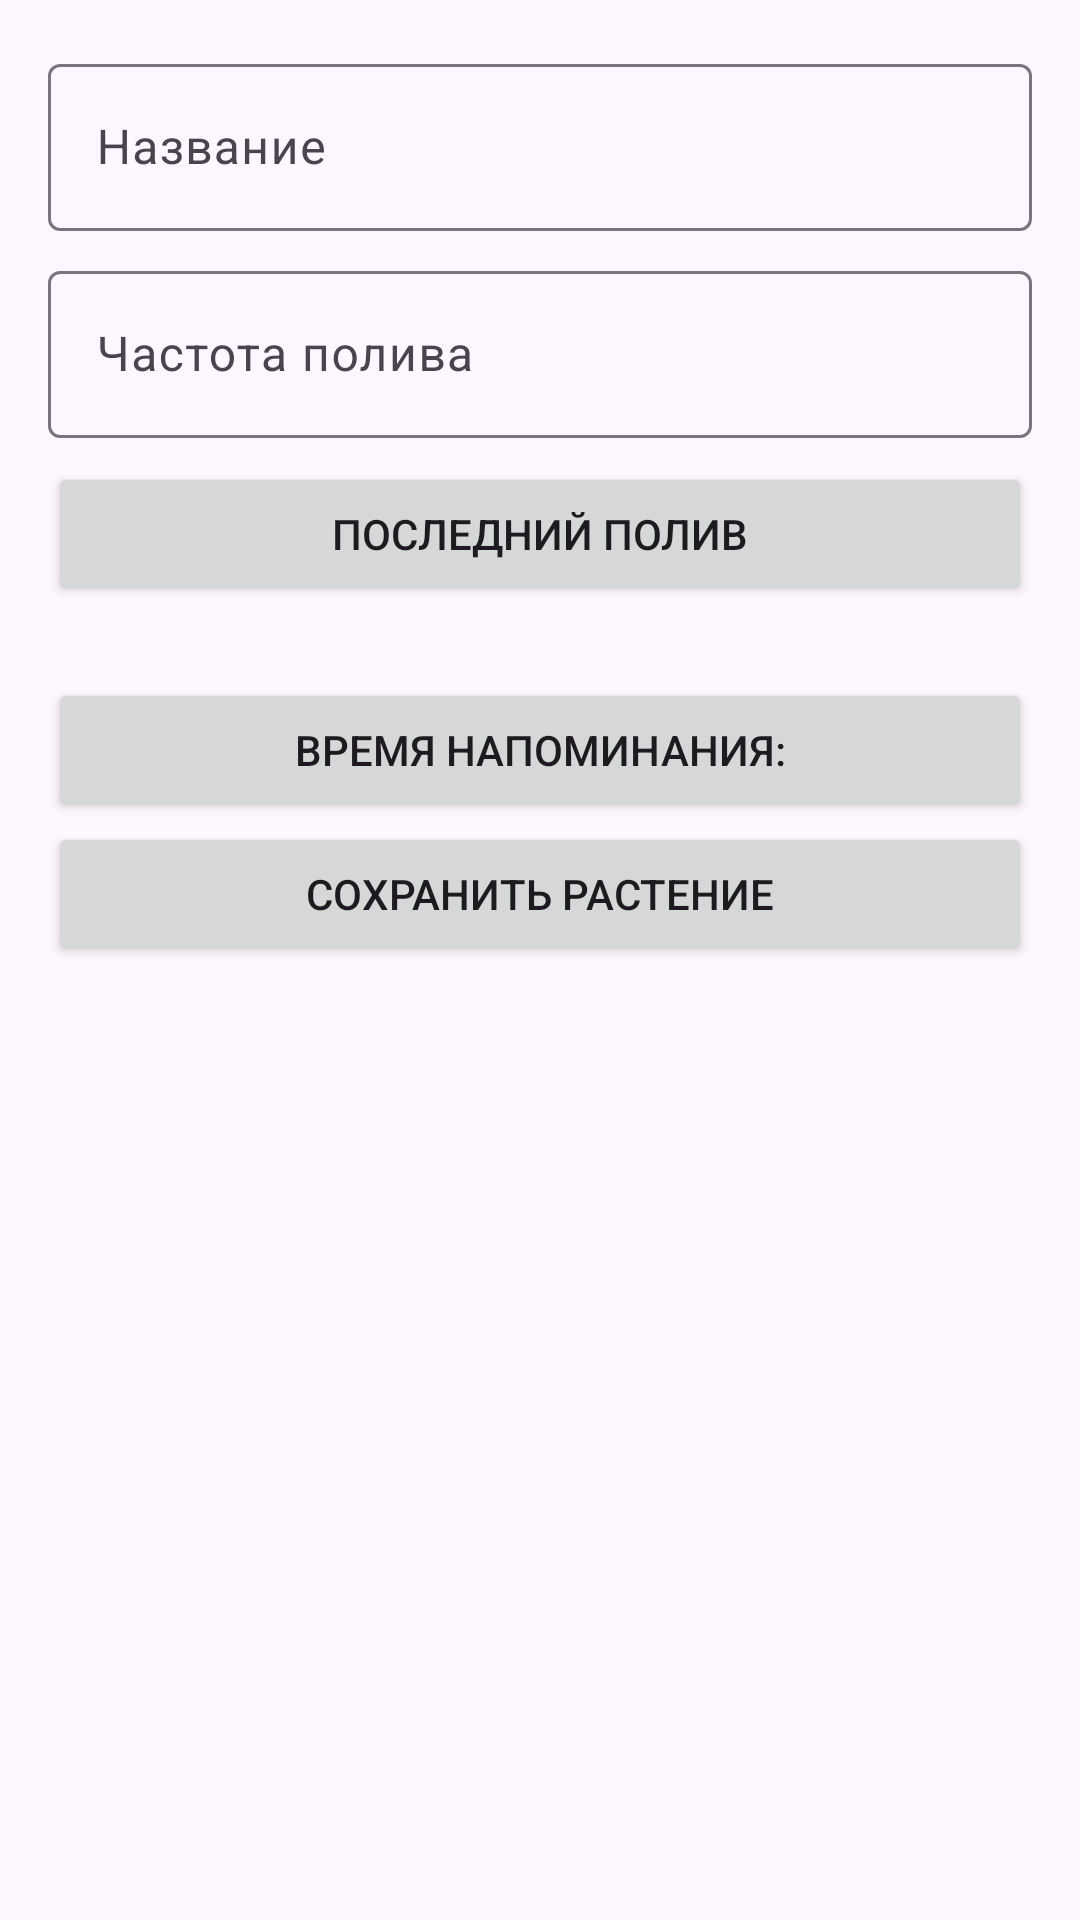

Android layout source for this screen:
<!-- AndroidManifest.xml: application theme Theme.PlantCareApp -->
<!-- res/layout/activity_add_plant.xml -->
<?xml version="1.0" encoding="utf-8"?>
<ScrollView xmlns:android="http://schemas.android.com/apk/res/android"
    xmlns:app="http://schemas.android.com/apk/res-auto"
    xmlns:tools="http://schemas.android.com/tools"
    android:layout_width="match_parent"
    android:layout_height="match_parent"
    android:padding="16dp"
    tools:context=".activities.AddPlantActivity">

    <LinearLayout
        android:layout_width="match_parent"
        android:layout_height="wrap_content"
        android:orientation="vertical"
        android:paddingBottom="16dp">

        <com.google.android.material.textfield.TextInputLayout
            android:layout_width="match_parent"
            android:layout_height="wrap_content"
            android:layout_marginBottom="8dp">

            <com.google.android.material.textfield.TextInputEditText
                android:id="@+id/plant_name"
                android:layout_width="match_parent"
                android:layout_height="wrap_content"
                android:hint="@string/plant_name"
                android:inputType="textCapWords" />
        </com.google.android.material.textfield.TextInputLayout>

        <com.google.android.material.textfield.TextInputLayout
            android:layout_width="match_parent"
            android:layout_height="wrap_content"
            android:layout_marginBottom="8dp">

            <com.google.android.material.textfield.TextInputEditText
                android:id="@+id/plant_description"
                android:layout_width="match_parent"
                android:layout_height="wrap_content"
                android:hint="@string/plant_description"
                android:inputType="textMultiLine" />
        </com.google.android.material.textfield.TextInputLayout>

        <Button
            android:id="@+id/last_watered_button"
            android:layout_width="match_parent"
            android:layout_height="wrap_content"
            android:layout_marginBottom="16dp"
            android:text="@string/select_last_watered_date" />
        <Button
            android:id="@+id/notification_time_button"
            android:layout_width="match_parent"
            android:layout_height="wrap_content"
            android:layout_marginTop="8dp"
            android:text="@string/notification_time_label"/>

        <Button
            android:id="@+id/save_button"
            android:layout_width="match_parent"
            android:layout_height="wrap_content"
            android:text="@string/save_plant" />

    </LinearLayout>
</ScrollView>
<!-- resources referenced by this layout -->
<resources>
  <string name="notification_time_label">Время напоминания: </string>
  <string name="plant_description">Частота полива</string>
  <string name="plant_name">Название</string>
  <string name="save_plant">Сохранить Растение</string>
  <string name="select_last_watered_date">Последний полив</string>
  <style name="Theme.PlantCareApp" parent="Base.Theme.PlantCareApp" />
  <style name="Base.Theme.PlantCareApp" parent="Theme.Material3.DayNight.NoActionBar">
          
          
      </style>
</resources>
